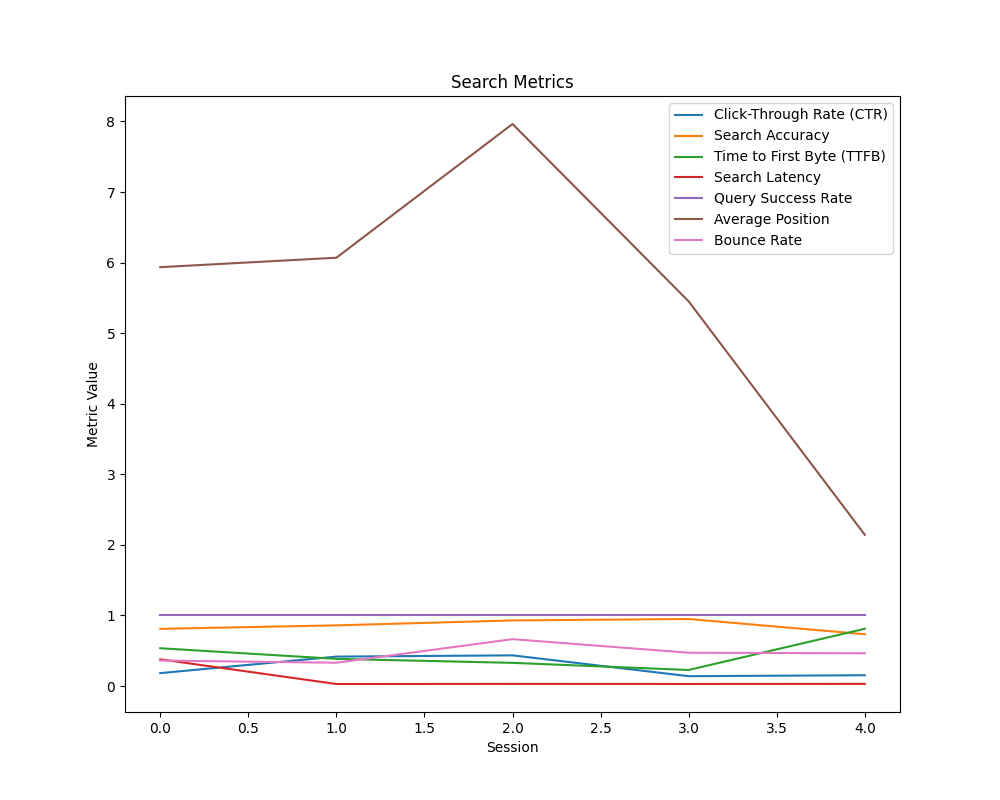

Source data for this figure (header and first rows):
Click-Through Rate (CTR), Search Accuracy, Time to First Byte (TTFB), Search Latency, Query Success Rate, Average Position, Bounce Rate
0.1824, 0.8103, 0.5351, 0.3781, 1, 5.936, 0.3613
0.4166, 0.8594, 0.3846, 0.02848, 1, 6.069, 0.3297
0.4345, 0.9294, 0.3283, 0.02994, 1, 7.964, 0.6638
0.1393, 0.9497, 0.2272, 0.02911, 1, 5.451, 0.4716
0.1528, 0.7338, 0.8111, 0.03018, 1, 2.143, 0.4642
